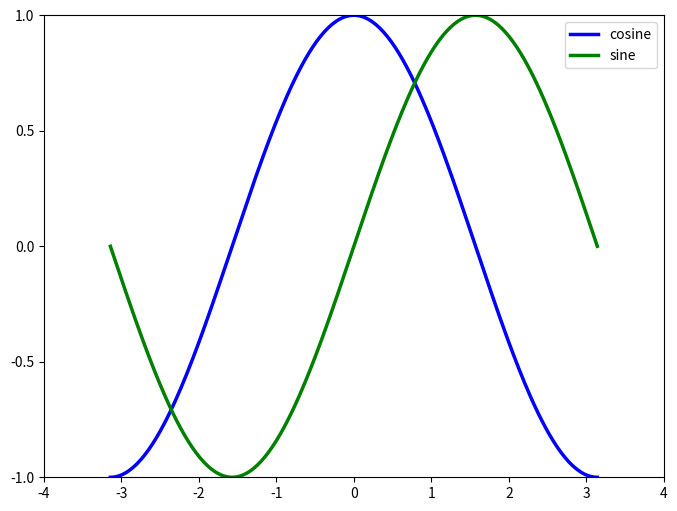

Recreate this plot in Python.
import numpy as np
import matplotlib.pyplot as plt

X = np.linspace(-np.pi, np.pi, 256, endpoint=True)
C, S = np.cos(X), np.sin(X)

plt.figure(figsize=(8, 6), dpi=80)
plt.subplot(1, 1, 1)

plt.plot(X, C, color="blue", linewidth=1.0, linestyle="-")
plt.plot(X, S, color="green", linewidth=1.0, linestyle="-")

plt.xlim(-4.0, 4.0)
plt.ylim(-1.0, 1.0)

plt.xticks(np.linspace(-4, 4, 9, endpoint=True))
plt.yticks(np.linspace(-1, 1, 5, endpoint=True))
plt.savefig("Image.png", dpi=72)
plt.show()


# 3

plt.plot(X, C, color="blue", linewidth=2.5, linestyle="-", label="cosine")
plt.plot(X, S, color="green", linewidth=2.5, linestyle="-", label="sine")
plt.legend()
plt.show()
